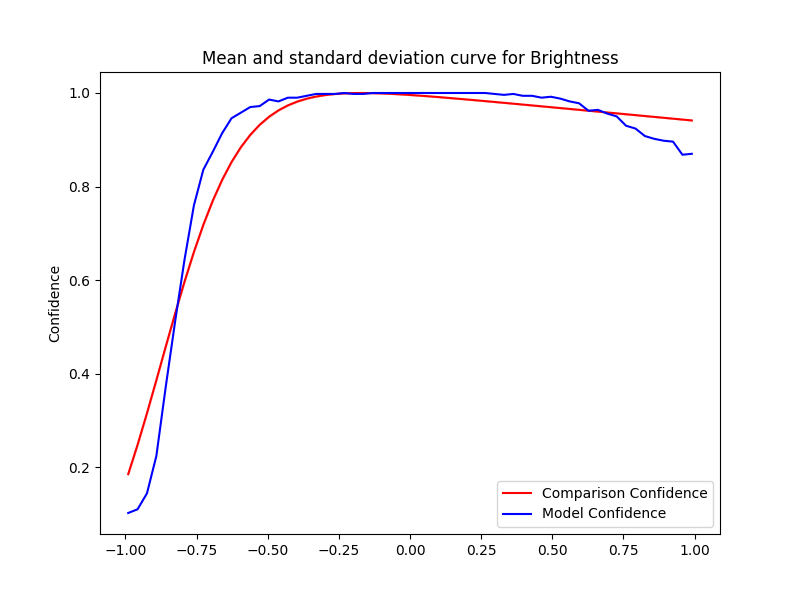

Values plotted in this chart, from the file beside it:
Severity, Mean, Std, Accuracy, Time Taken
0.0, 0.9958, 2.222669831529484e-16, 1.0, 0.1016
0.033, 0.9944, 0.0, 1.0, 0.09789
0.066, 0.9929, 3.3340047472942265e-16, 1.0, 0.09973
0.099, 0.9913, 1.111334915764742e-16, 1.0, 0.09469
0.132, 0.9897, 0.0, 1.0, 0.0965
0.165, 0.988, 1.111334915764742e-16, 1.0, 0.1014
0.198, 0.9862, 3.3340047472942265e-16, 1.0, 0.09734
0.231, 0.9845, 4.445339663058968e-16, 1.0, 0.1004
0.264, 0.9827, 1.111334915764742e-16, 1.0, 0.1036
0.297, 0.9808, 0.0, 0.998, 0.09974
0.33, 0.979, 3.3340047472942265e-16, 0.996, 0.1019
0.363, 0.9772, 3.3340047472942265e-16, 0.998, 0.1017
0.396, 0.9753, 1.111334915764742e-16, 0.994, 0.1016
0.429, 0.9734, 2.222669831529484e-16, 0.994, 0.1078
0.462, 0.9716, 3.3340047472942265e-16, 0.99, 0.1064
0.495, 0.9697, 5.556674578823711e-16, 0.992, 0.1156
0.528, 0.9678, 3.3340047472942265e-16, 0.988, 0.09501
0.561, 0.9659, 3.3340047472942265e-16, 0.982, 0.1097
0.594, 0.9641, 2.222669831529484e-16, 0.978, 0.108
0.627, 0.9622, 3.3340047472942265e-16, 0.962, 0.1167
0.66, 0.9603, 3.3340047472942265e-16, 0.964, 0.1119
0.693, 0.9584, 1.111334915764742e-16, 0.956, 0.1048
0.726, 0.9565, 1.111334915764742e-16, 0.95, 0.183
0.759, 0.9546, 1.111334915764742e-16, 0.93, 0.1167
0.792, 0.9527, 4.445339663058968e-16, 0.924, 0.1187
0.825, 0.9508, 2.222669831529484e-16, 0.908, 0.1148
0.858, 0.9489, 3.3340047472942265e-16, 0.902, 0.1234
0.891, 0.947, 2.222669831529484e-16, 0.898, 0.1043
0.924, 0.9451, 1.111334915764742e-16, 0.896, 0.09152
0.957, 0.9433, 1.111334915764742e-16, 0.868, 0.1159
0.99, 0.9414, 2.222669831529484e-16, 0.87, 0.1853
-0.0, 0.9958, 2.222669831529484e-16, 1.0, 0.1144
-0.033, 0.9971, 4.445339663058968e-16, 1.0, 0.09944
-0.066, 0.9982, 0.0, 1.0, 0.1003
-0.099, 0.9991, 2.222669831529484e-16, 1.0, 0.08866
-0.132, 0.9997, 1.111334915764742e-16, 1.0, 0.1078
-0.165, 1, 1.111334915764742e-16, 0.998, 0.1317
-0.198, 0.9999, 3.3340047472942265e-16, 0.998, 0.1448
-0.231, 0.9992, 2.222669831529484e-16, 1.0, 0.1146
-0.264, 0.9979, 2.222669831529484e-16, 0.998, 0.1443
-0.297, 0.9957, 1.111334915764742e-16, 0.998, 0.1368
-0.33, 0.9924, 1.111334915764742e-16, 0.998, 0.09606
-0.363, 0.9879, 2.222669831529484e-16, 0.994, 0.09709
-0.396, 0.9817, 0.0, 0.99, 0.1301
-0.429, 0.9735, 2.222669831529484e-16, 0.99, 0.09517
-0.462, 0.9629, 2.222669831529484e-16, 0.982, 0.1076
-0.495, 0.9493, 2.222669831529484e-16, 0.986, 0.099
-0.528, 0.9321, 2.222669831529484e-16, 0.972, 0.1008
-0.561, 0.9107, 1.111334915764742e-16, 0.97, 0.1062
-0.594, 0.8843, 3.3340047472942265e-16, 0.958, 0.09114
-0.627, 0.8524, 3.3340047472942265e-16, 0.946, 0.121
-0.66, 0.8143, 3.3340047472942265e-16, 0.914, 0.1454
-0.693, 0.7696, 0.0, 0.874, 0.1419
-0.726, 0.7183, 2.222669831529484e-16, 0.836, 0.1381
-0.759, 0.6605, 1.111334915764742e-16, 0.76, 0.1333
-0.792, 0.5969, 0.0, 0.644, 0.08804
-0.825, 0.5289, 1.111334915764742e-16, 0.512, 0.124
-0.858, 0.458, 0.0, 0.372, 0.1622
-0.891, 0.3862, 5.55667457882371e-17, 0.224, 0.1436
-0.924, 0.3156, 0.0, 0.144, 0.15
... 2 more rows
